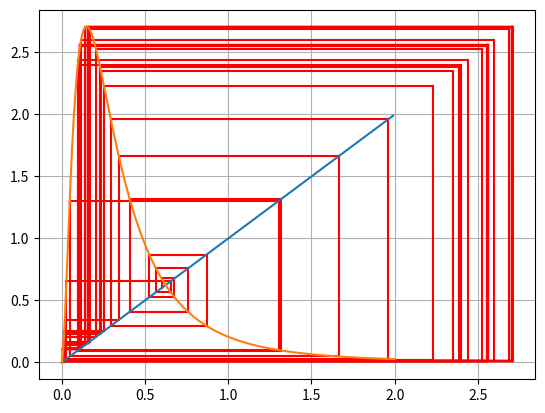

The script that saved this image:
import numpy as np
import matplotlib.pyplot as plt

a = 1


T_range = range(1, 101)
x_start = 0.05
b_range = np.arange(0, 0.6, 0.001)
b = 0.3
skip = False


def f(x, b):
    return (a * x ** 2)/((b + x) ** 6)


def g(x):
    return a * x


def h(x):
    return (a * x** 2)/((b + x) ** 6)


fig, ax = plt.subplots()
ax.grid(which='major')

x0 = 0.6
result = []
#result.append((x0, x0, 0, x0))
if skip:
    for i in T_range:
        x1 = h(x0)
        x0 = x1
for i in T_range:
    x1 = h(x0)
    result.append((x0, x0, x0, x1))
    result.append((x0, x1, x1, x1))
    x0 = x1


for i in result:
    plt.plot([i[0], i[1]], [i[2], i[3]], 'red')

x = np.arange(0, 2, 0.01)
plt.plot(x, g(x))

x = np.arange(0, 2, 0.00001)
plt.plot(x, h(x))

plt.show()